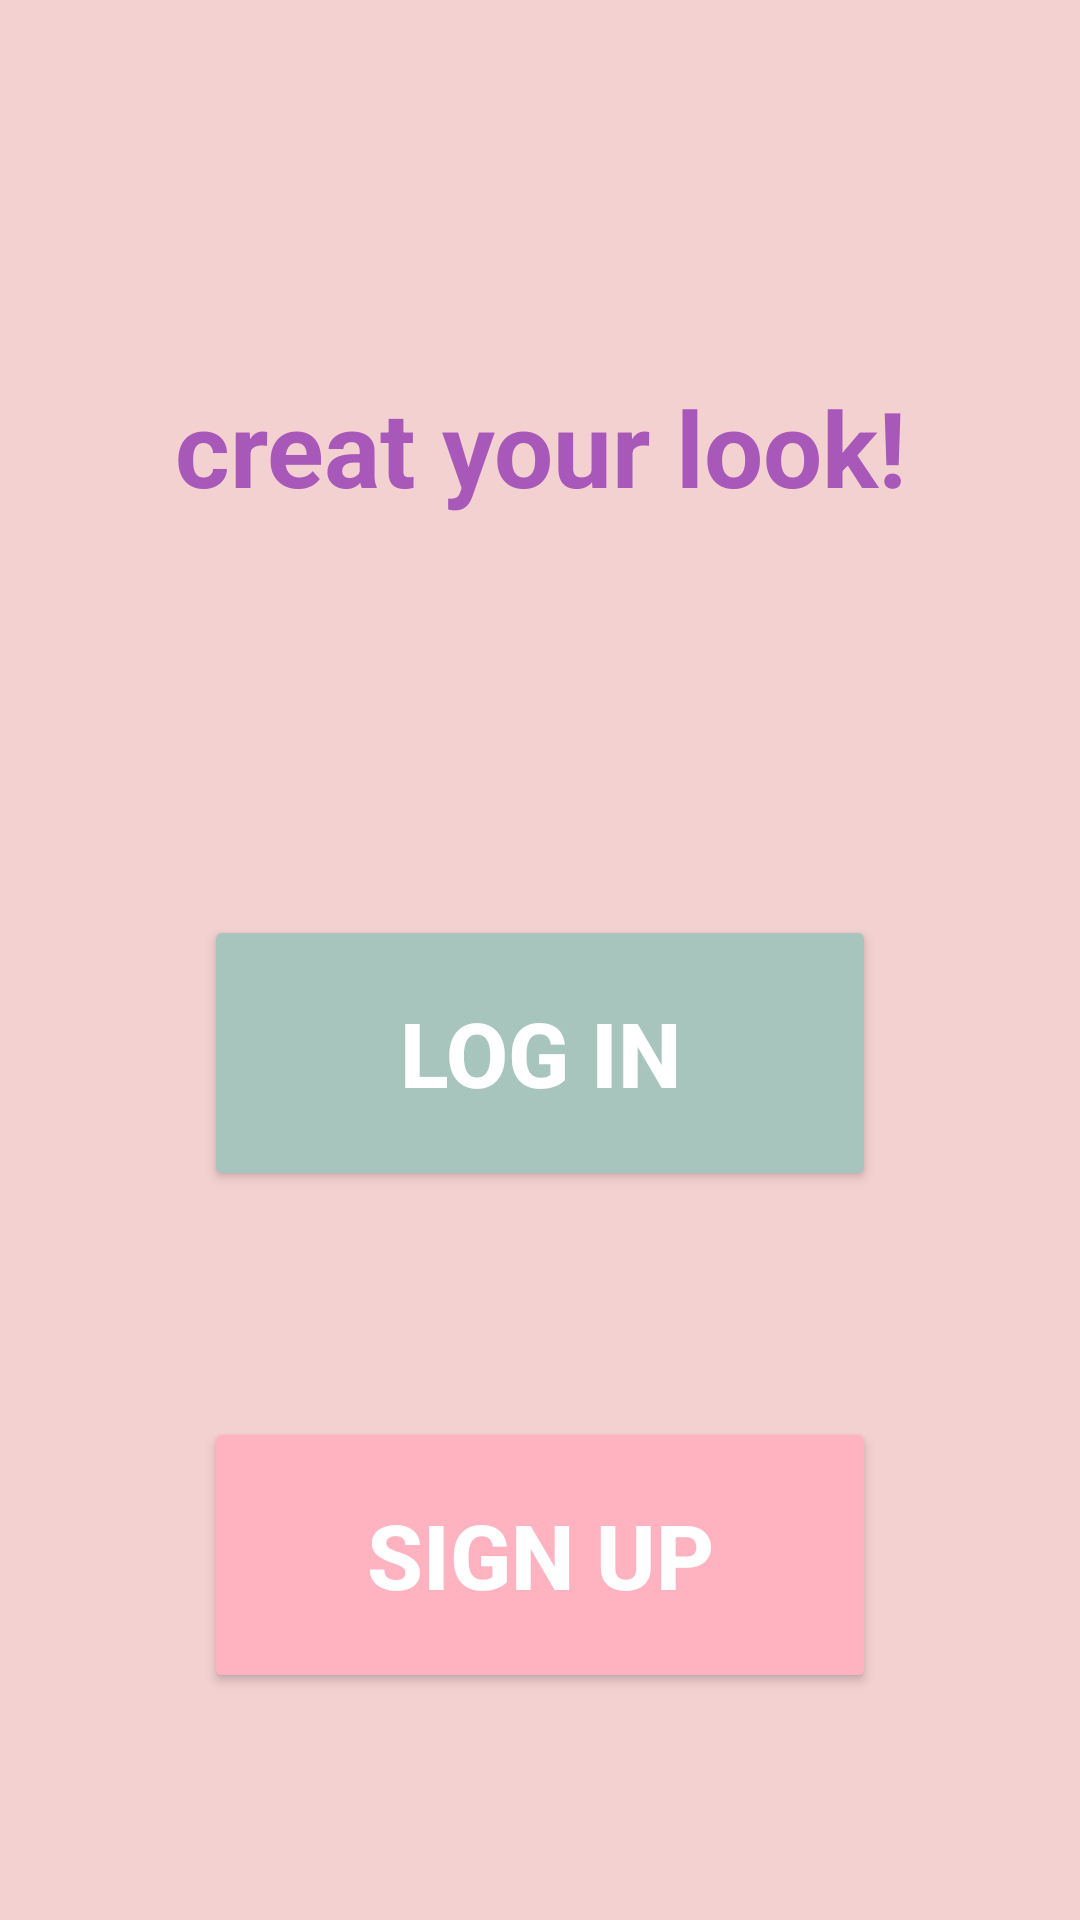

Write the Android layout XML for this screen, with the resource values it uses.
<!-- AndroidManifest.xml: application theme Theme.AmitAppFit -->
<!-- res/layout/activity_main.xml -->
<?xml version="1.0" encoding="utf-8"?>
<androidx.constraintlayout.widget.ConstraintLayout xmlns:android="http://schemas.android.com/apk/res/android"
    xmlns:app="http://schemas.android.com/apk/res-auto"
    xmlns:tools="http://schemas.android.com/tools"
    android:id="@+id/main"
    android:layout_width="match_parent"
    android:layout_height="match_parent"
    android:background="#F4D1D1"
    tools:context=".screens.MainActivity">


    <TextView
        android:id="@+id/tvMain"
        android:layout_width="wrap_content"
        android:layout_height="wrap_content"
        android:layout_marginTop="50dp"
        android:layout_marginBottom="57dp"
        android:gravity="center"
        android:text="creat your look!"
        android:textColor="#A758B8"
        android:textSize="35sp"
        android:textStyle="bold"
        app:layout_constraintBottom_toTopOf="@+id/btnTOlog"
        app:layout_constraintEnd_toEndOf="parent"
        app:layout_constraintStart_toStartOf="parent"
        app:layout_constraintTop_toTopOf="parent" />


    <Button
        android:id="@+id/btnTOlog"
        android:onClick="onClick"
        android:layout_width="224dp"
        android:layout_height="92dp"
        android:backgroundTint="#A7C5BD"
    android:gravity="center"
    android:padding="12dp"
    android:text="log in"
    android:textColor="#FFFFFF"
    android:textSize="30sp"
    android:textStyle="bold"

        app:layout_constraintBottom_toTopOf="@+id/btnTOreg"
    app:layout_constraintEnd_toEndOf="parent"
    app:layout_constraintStart_toStartOf="parent"
    app:layout_constraintTop_toBottomOf="@+id/tvMain"
    app:layout_constraintVertical_chainStyle="packed" />

    <Button
        android:id="@+id/btnTOreg"
        android:onClick="onClick"
        android:layout_width="224dp"
        android:layout_height="92dp"
        android:backgroundTint="#FFB3C1"
    android:gravity="center"
    android:padding="12dp"
    android:text="sign up"
    android:textColor="#FFFFFF"
    android:textSize="30sp"
    android:textStyle="bold"
    app:layout_constraintBottom_toBottomOf="parent"
    app:layout_constraintEnd_toEndOf="parent"
    app:layout_constraintStart_toStartOf="parent"
    app:layout_constraintTop_toBottomOf="@+id/btnTOlog" />



</androidx.constraintlayout.widget.ConstraintLayout>
<!-- resources referenced by this layout -->
<resources>
  <style name="Theme.AmitAppFit" parent="Base.Theme.AmitAppFit" />
  <style name="Base.Theme.AmitAppFit" parent="Theme.Material3.DayNight.NoActionBar">
          
          
      </style>
</resources>
